Run: headless pygame with SDL's dummy video driver; simulated clock (each Clock.tick advances the game by its frame time, no real sleeping); random seed 0; keys injected as events and as key.get_pressed() state; mouse plan: one left click at the window centre at the start of phase 2, then a move to the lower-right quarter at the start of phase 3.
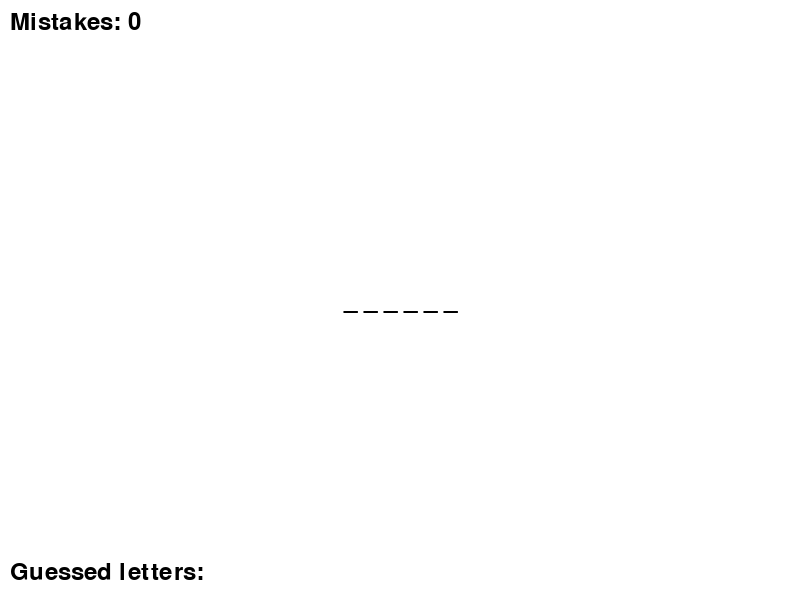
Frame 1 of 4 · flips 1–60 · no input
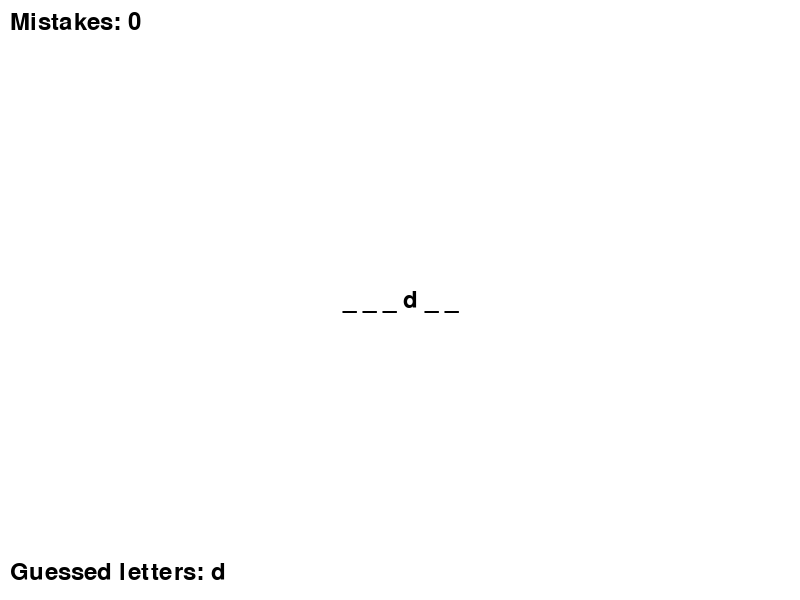
Frame 2 of 4 · flips 61–180 · clicked the window centre · tapped SPACE, RETURN · held RIGHT (→), D
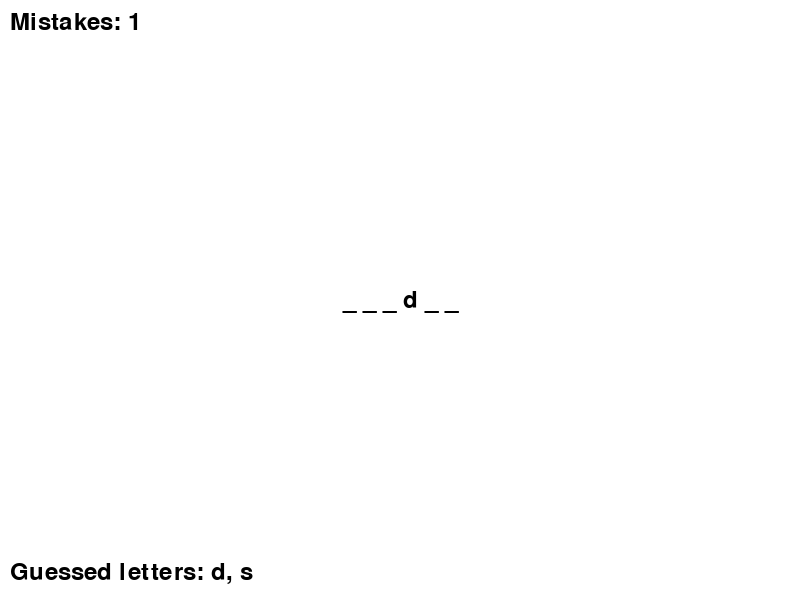
Frame 3 of 4 · flips 181–300 · moved the mouse to the lower-right quarter · held DOWN (↓), S
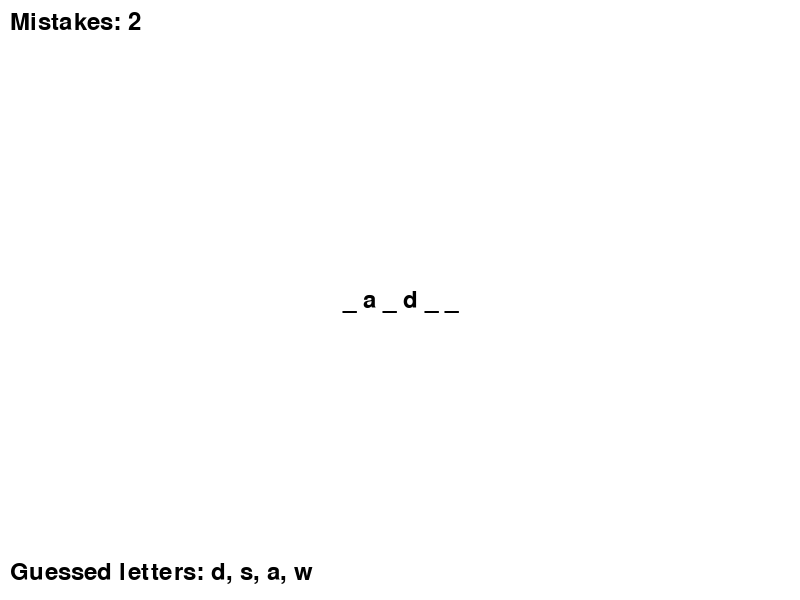
Frame 4 of 4 · flips 301–420 · held LEFT (←), A, UP (↑), W

The pygame program that drew these frames:

import pygame
import sys
import random

# Initialize Pygame
pygame.init()

# Set up some constants
WIDTH, HEIGHT = 800, 600
WHITE = (255, 255, 255)
BUTTON_COLOR = WHITE
BUTTON_HOVER_COLOR = (200, 200, 200)

# Set up the display
win = pygame.display.set_mode((WIDTH, HEIGHT))

# Set up the font
font = pygame.font.Font(None, 36)

# The list of possible words
words = ["hangman", "python", "pygame", "random", "words", "guess"]

# The word to guess
word = random.choice(words)
guessed = ["_"] * len(word)
guessed_letters = []
mistakes = 0
game_over = False

# The "Play Again" button
button_rect = pygame.Rect(WIDTH // 2 - 50, HEIGHT // 2 + 100, 100, 50)

def draw():
    # Clear the screen
    win.fill(WHITE)

    # Draw the word
    text = font.render(" ".join(guessed), True, (0, 0, 0))
    win.blit(text, (WIDTH // 2 - text.get_width() // 2, HEIGHT // 2 - text.get_height() // 2))

    # Draw the guessed letters
    guessed_text = font.render("Guessed letters: " + ", ".join(guessed_letters), True, (0, 0, 0))
    win.blit(guessed_text, (10, HEIGHT - 40))

    # Draw the mistake counter
    mistakes_text = font.render("Mistakes: " + str(mistakes), True, (0, 0, 0))
    win.blit(mistakes_text, (10, 10))

    # Check if the game is over
    if "_" not in guessed:
        win_text = font.render("You Win!", True, (0, 0, 0))
        win.blit(win_text, (WIDTH // 2 - win_text.get_width() // 2, HEIGHT // 2 - win_text.get_height() // 2 + 50))
        pygame.draw.rect(win, BUTTON_COLOR, button_rect)
        button_text = font.render("Play Again", True, (0, 0, 0))
        win.blit(button_text, (button_rect.x + button_rect.width // 2 - button_text.get_width() // 2, button_rect.y + button_rect.height // 2 - button_text.get_height() // 2))
    elif mistakes > 7:
        lose_text = font.render("You Lose!", True, (0, 0, 0))
        win.blit(lose_text, (WIDTH // 2 - lose_text.get_width() // 2, HEIGHT // 2 - lose_text.get_height() // 2 + 50))

    # Flip the display
    pygame.display.flip()

def reset_game():
    global word, guessed, guessed_letters, mistakes, game_over
    word = random.choice(words)
    guessed = ["_"] * len(word)
    guessed_letters = []
    mistakes = 0
    game_over = False

def main():
    global mistakes, game_over
    clock = pygame.time.Clock()

    while True:
        draw()

        for event in pygame.event.get():
            if event.type == pygame.QUIT:
                pygame.quit()
                sys.exit()
            elif event.type == pygame.MOUSEBUTTONDOWN:
                if game_over and button_rect.collidepoint(pygame.mouse.get_pos()):
                    reset_game()
            elif event.type == pygame.KEYDOWN and not game_over:
                if event.unicode.isalpha():  # only accept alpha keys
                    letter = event.unicode
                    if letter not in guessed_letters:
                        guessed_letters.append(letter)
                        if letter in word:
                            for i, l in enumerate(word):
                                if l == letter:
                                    guessed[i] = letter
                        else:
                            mistakes += 1
                            if mistakes > 7:
                                game_over = True

        clock.tick(60)

if __name__ == "__main__":
    main()
